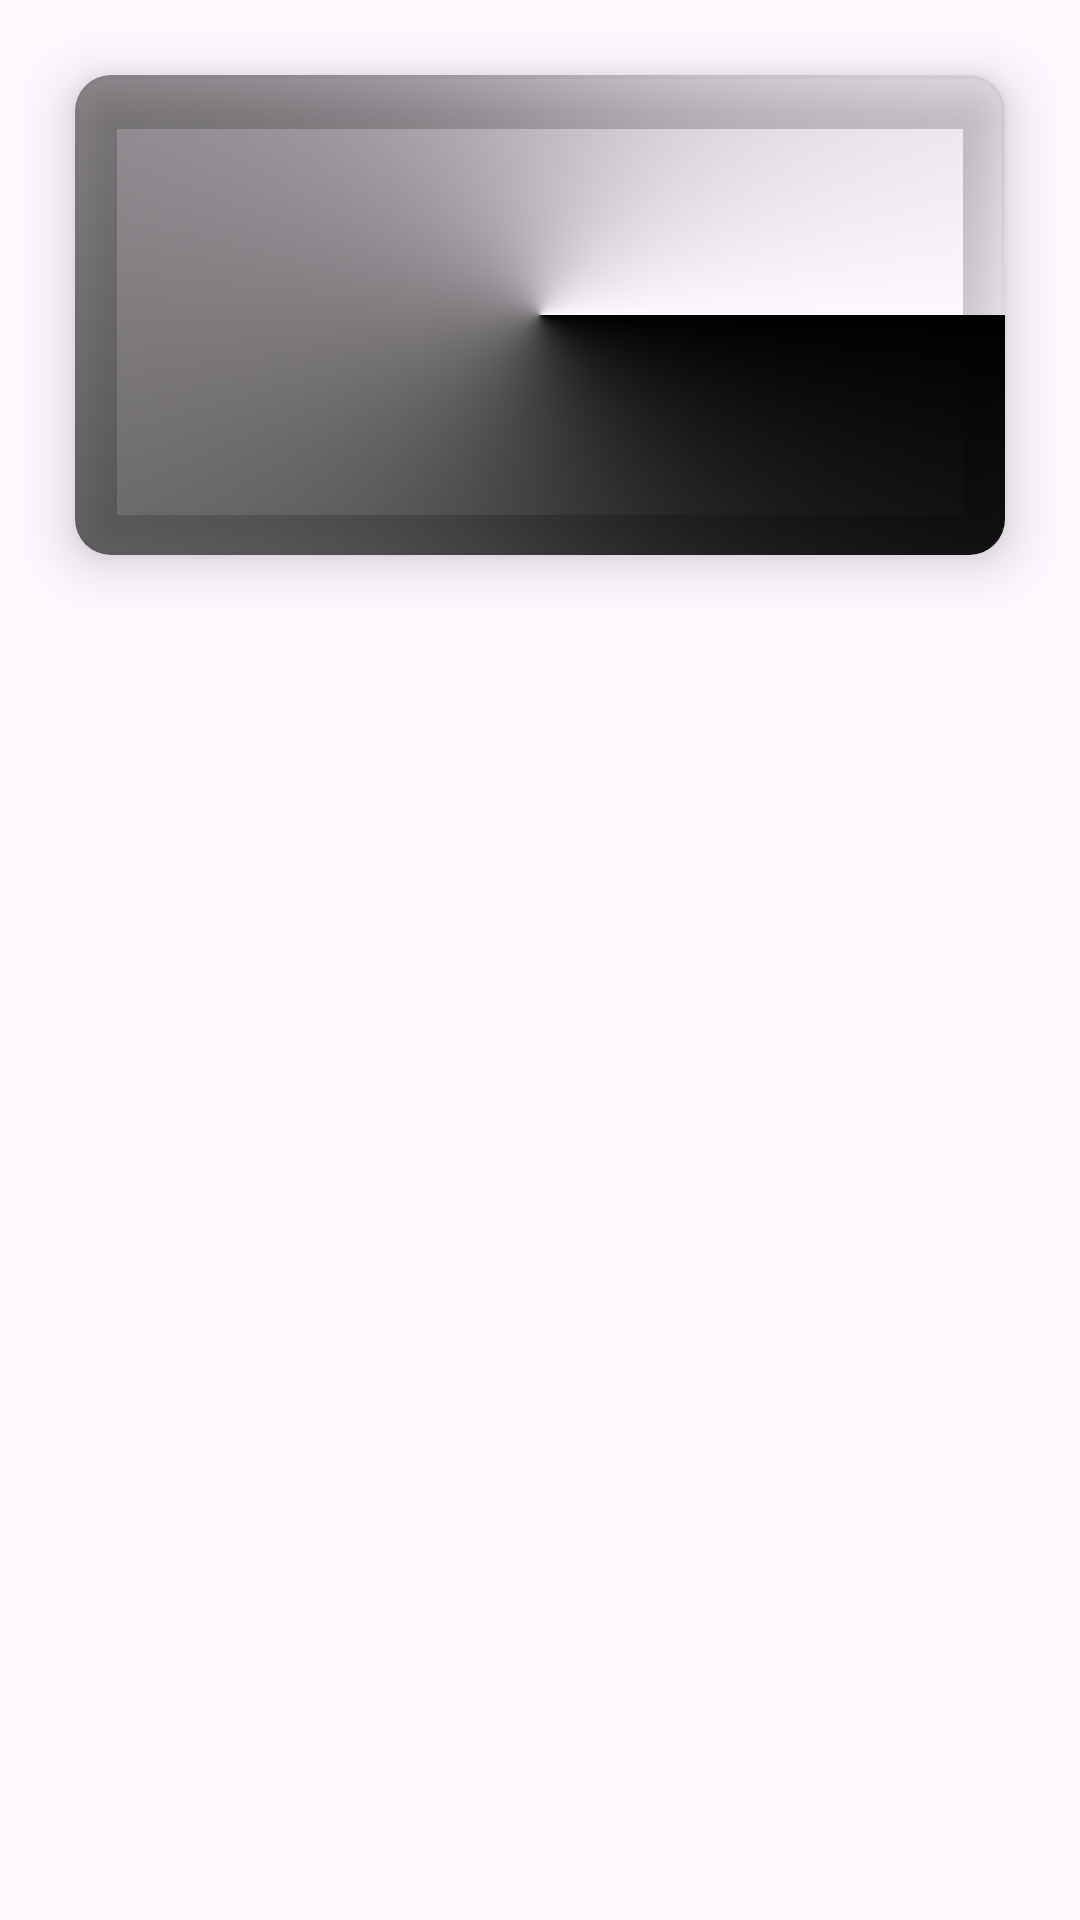

Android layout source for this screen:
<!-- AndroidManifest.xml: application theme Theme.Primeraview -->
<!-- res/layout/marvel_characters.xml -->
<?xml version="1.0" encoding="utf-8"?>
<androidx.constraintlayout.widget.ConstraintLayout xmlns:android="http://schemas.android.com/apk/res/android"
    xmlns:tools="http://schemas.android.com/tools"
    android:layout_width="match_parent"
    android:layout_height="wrap_content"
    xmlns:app="http://schemas.android.com/apk/res-auto">
    <androidx.cardview.widget.CardView
        android:layout_width="match_parent"
        android:layout_height="160dp"
        android:layout_margin="25dp"
        app:cardElevation="10dp"
        app:cardCornerRadius="12dp"
        app:cardBackgroundColor="@color/twitter"
        app:layout_constraintEnd_toEndOf="parent"
        app:layout_constraintStart_toStartOf="parent"
        app:layout_constraintTop_toTopOf="parent"

        >
        <androidx.constraintlayout.widget.ConstraintLayout
            android:layout_width="match_parent"
            android:layout_height="match_parent"
            android:background="@drawable/gradiente_background">

            <ImageView
                android:id="@+id/imgMarvel"
                android:layout_width="150dp"
                android:layout_height="125dp"
                android:layout_margin="10dp"
                android:layout_marginStart="4dp"
                android:layout_marginRight="10dp"
                android:scaleType="centerCrop"
                app:layout_constraintBottom_toBottomOf="parent"
                app:layout_constraintEnd_toEndOf="parent"
                app:layout_constraintStart_toEndOf="@+id/txtName"
                app:layout_constraintTop_toTopOf="parent"
                app:layout_constraintVertical_bias="0.542" />
            
            <TextView
                android:id="@+id/txtName"
                android:layout_width="140dp"
                android:layout_height="wrap_content"
                android:layout_marginStart="20dp"
                android:layout_marginTop="20dp"
                android:textColor="@color/white"
                android:textSize="20sp"
                app:layout_constraintStart_toStartOf="parent"
                app:layout_constraintTop_toTopOf="parent"
                tools:text="Marvel" />

            <TextView
                android:id="@+id/txtComic"
                android:layout_width="120dp"
                android:layout_height="wrap_content"
                android:layout_marginStart="18dp"
                android:layout_marginTop="56dp"
                android:textColor="@color/white"

                android:textSize="16sp"
                app:layout_constraintStart_toStartOf="parent"
                app:layout_constraintTop_toTopOf="parent"
                tools:text="Marvel" />
        </androidx.constraintlayout.widget.ConstraintLayout>
    </androidx.cardview.widget.CardView>

</androidx.constraintlayout.widget.ConstraintLayout>
<!-- resources referenced by this layout -->
<resources>
  <color name="white">#FFFFFFFF</color>
  <!-- drawable gradiente_background (drawable) -->
  <?xml version="1.0" encoding="utf-8"?>
  <selector xmlns:android="http://schemas.android.com/apk/res/android">
  <item>
      <shape>
          <gradient android:angle="180"
              android:startColor="@color/black"
              android:endColor="@color/marvelrojo"
              android:type="sweep"/>
      </shape>
  </item>
  </selector>
  <style name="Theme.Primeraview" parent="Base.Theme.Primeraview" />
  <color name="black">#FF000000</color>
  <style name="Base.Theme.Primeraview" parent="Theme.Material3.DayNight.NoActionBar">
          
          
  
          <item name="android:textColor">@color/white</item>
      </style>
</resources>
